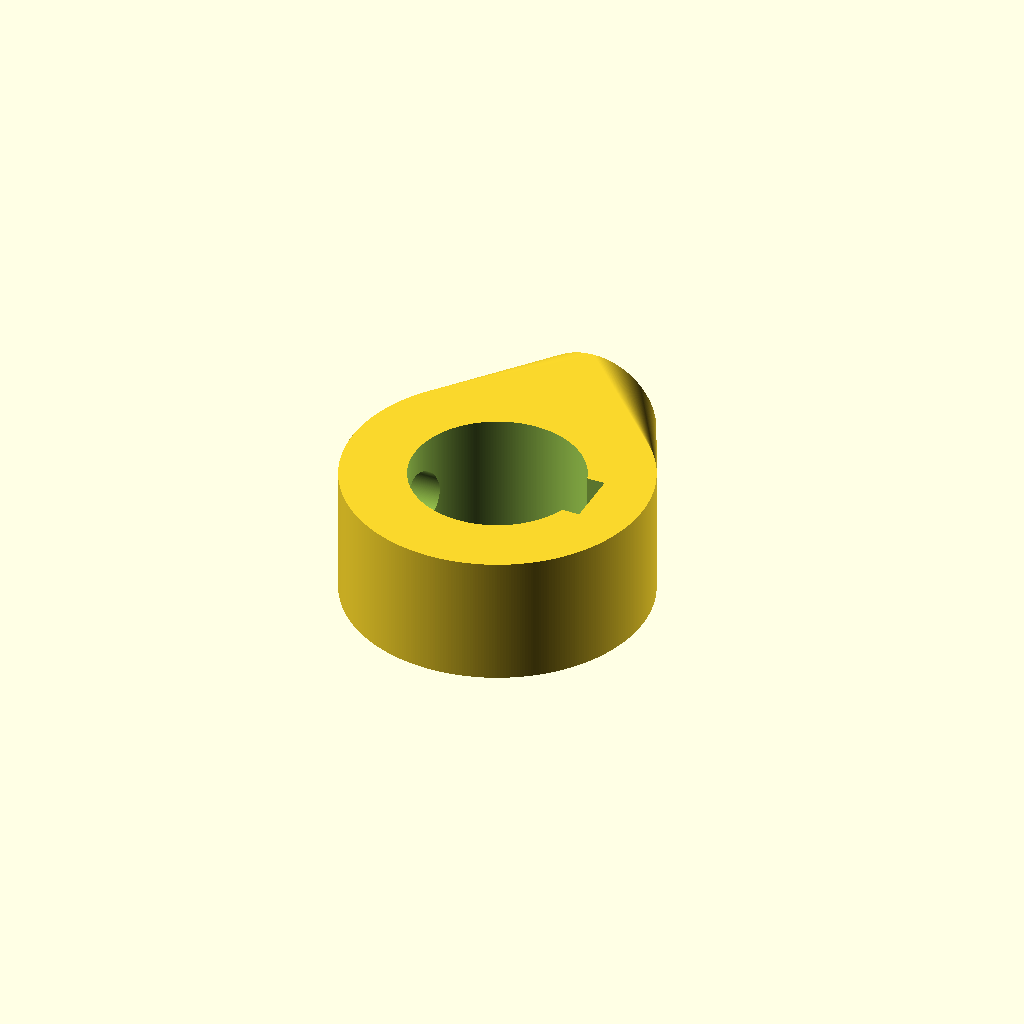
Cell 1 — every parameter at its default value.
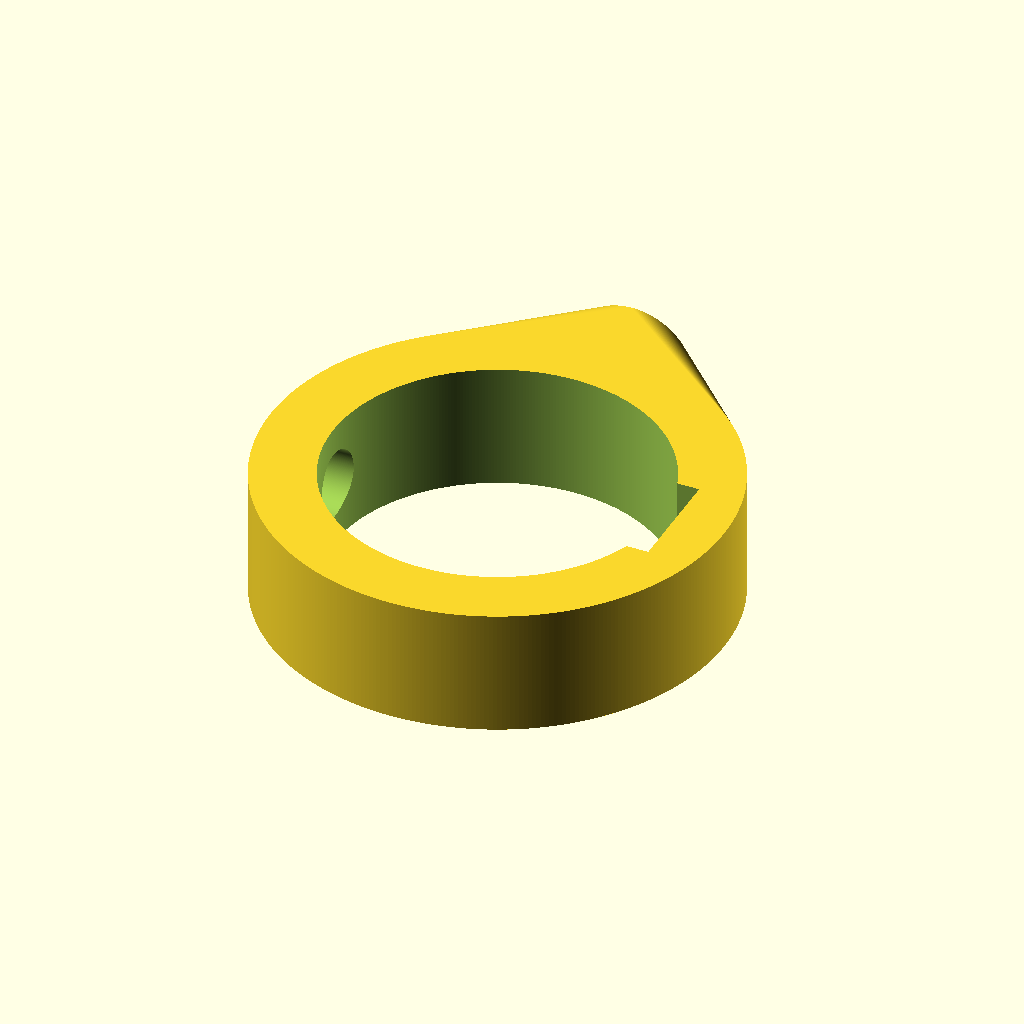
Cell 2: post_diameter = 26.2 (everything else at default).
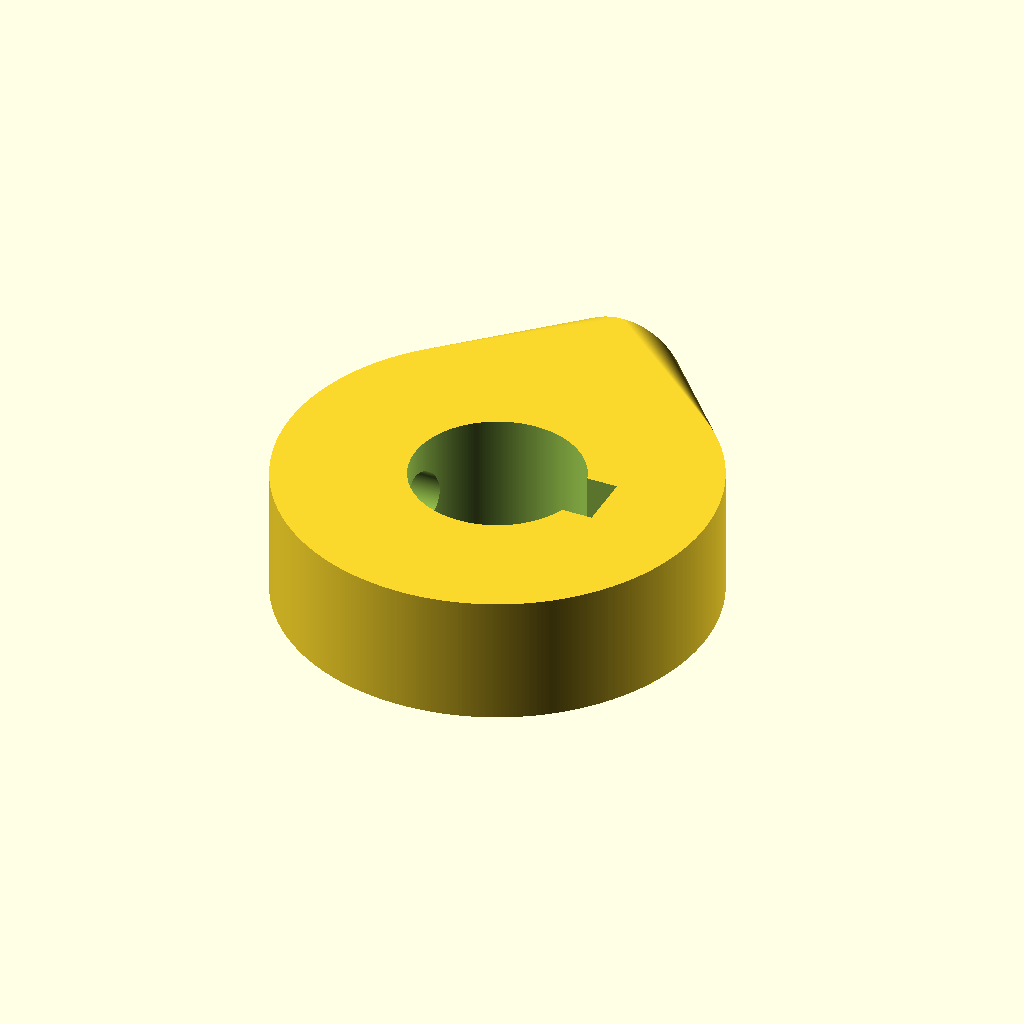
Cell 3 — clamp_wall_thick set to 10, the other parameters unchanged.
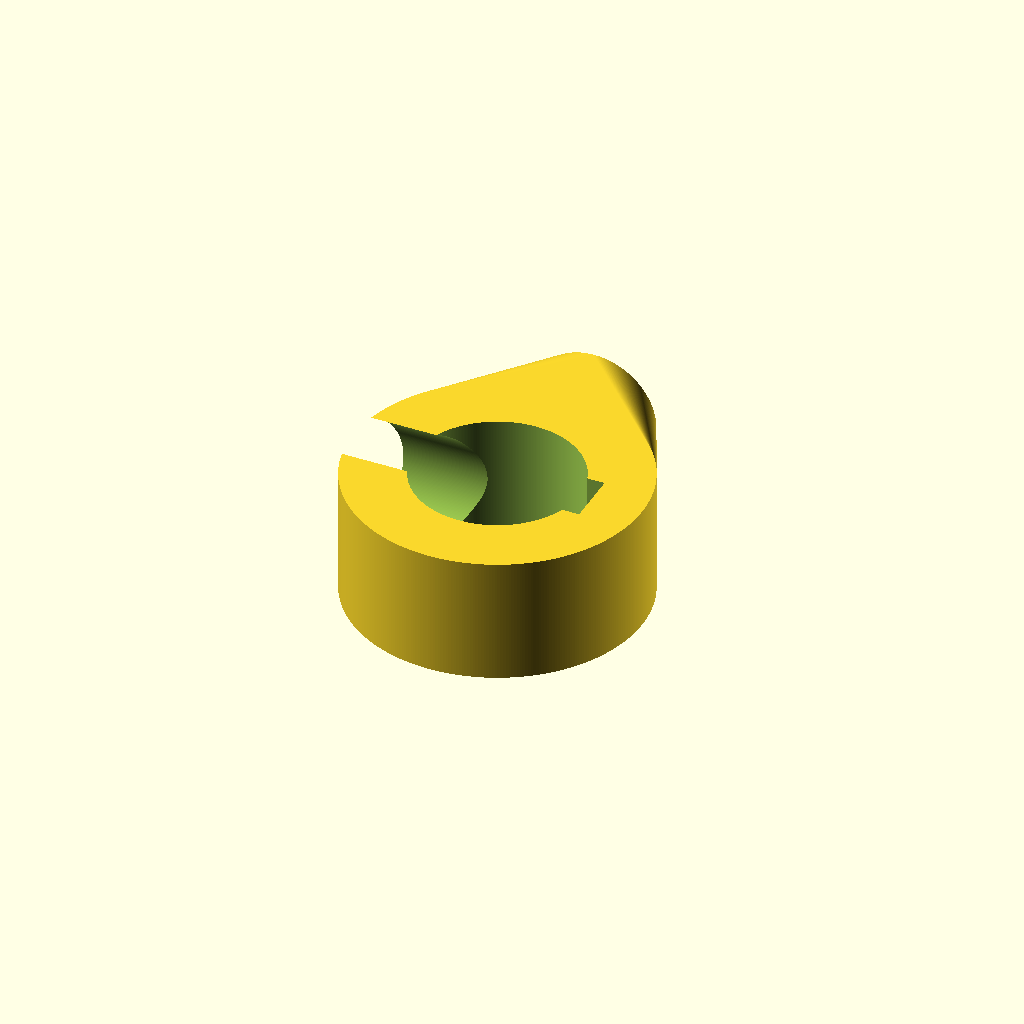
Cell 4 — clamp_screw_diameter set to 11.2, the other parameters unchanged.
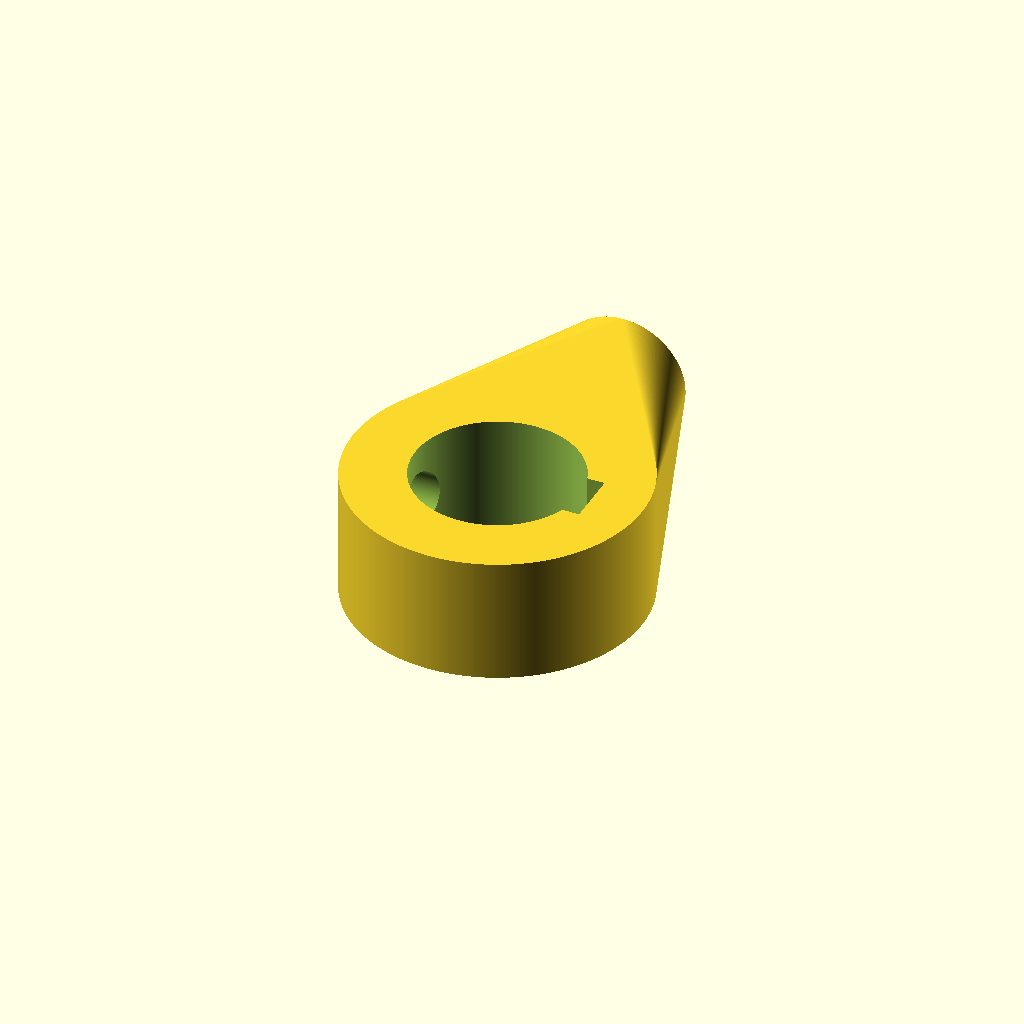
Cell 5: mount_depth = 10 (everything else at default).
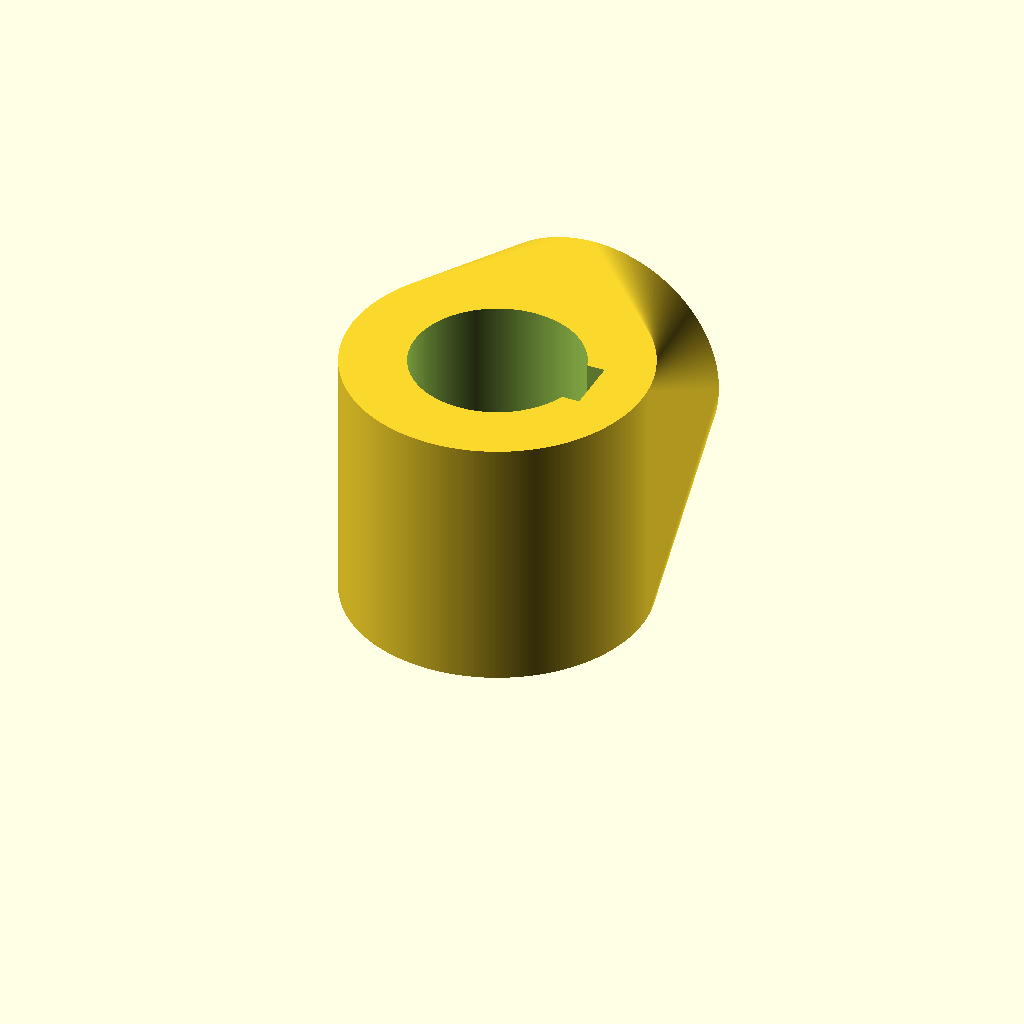
Cell 6 — mount_diameter set to 20, the other parameters unchanged.
One fixed orthographic camera (rotation 55°, 0°, 25°; colour scheme Cornfield) for every cell.
The OpenSCAD source (macos/system/library/openscad/0153_Customizable_90_degree_optical_post_adaptor.scad):
// [FL_INDEX: keywords="openscad, 3d_parametric, Customizable_90_degree_optical_post_adaptor, csg_solid" | COT="Parametric OpenSCAD design from 3DCodeverse"]
// Title: Customizable 90 degree optical post adaptor

//design and code by emanresu (http://www.thingiverse.com/Emanresu)


// preview[view:north west]

//CUSTOMIZER VARIABLES


//post clamp parameters

//What diameter of post will you be clamping?
post_diameter = 13.1;
//How thick do you want the walls of the clamp?
clamp_wall_thick = 5;
//tap hole for clamp retention screw
clamp_screw_diameter = 5.6;


//mount base parameters

//how deep do you want the mount screw hole? 
mount_depth = 5;
//how big around is the top of the post you will be attaching the clamp to?
mount_diameter = 10;
//tap hole for mounting screw, what kind of screw is the post you will attach the clamp to tapped for?
mount_screw_diameter = 3.5;


/* [Hidden] */

//sets the depth/height of the clamp section to be the diameter of the mount base
clamp_height = mount_diameter;

  /////////////
 // Modules //
/////////////


module post_clamp_90() {
	// Generates a 90º post coupling which will screw into the end of one post 
	// and clamp around another oriented perpendicular to the first
	difference() {
		hull() {
			//generates basic shape, a hull of two perpendicular cylinders
			
			//the first cylinder will be "drilled" to fit around a post
			cylinder(r=post_diameter/2+clamp_wall_thick, h=clamp_height, $fn=360, center=true);
			translate([0, post_diameter/2+clamp_wall_thick+mount_depth/2, 0]) {
				//base of clamp that will be "drilled" and tapped
				rotate([90, 0, 0]) {
					cylinder(r=mount_diameter/2, mount_depth, $fn=360,center=true);
				}
			}
		}
		cylinder(r=post_diameter/2, h=clamp_height+1, $fn=360, center=true); //hole for post
		translate([post_diameter/4+clamp_wall_thick/5, 0, 0]) {//generates clamping notch in post hole
			rotate([0, 0, 0]) {
				cube(size=[post_diameter/2, post_diameter/3, clamp_height+1], center=true);//clamping notch
			}
		}
		translate([-(post_diameter/2+clamp_wall_thick+1)/2, 0, 0]) {//clamp screw hole
			rotate([0, 90, 0]) {
				cylinder(r=clamp_screw_diameter/2, h=post_diameter/2+clamp_wall_thick+1, $fn=360, center=true);
			}
		}
		translate([0, post_diameter/2+clamp_wall_thick, 0]) {//mount screw hole
			rotate([-90, 0, 0]) {
				cylinder(r=mount_screw_diameter/2, h=mount_depth+1, $fn=360, center=false);

			}
		}
	}	
}



  //////////////////
 // Control Code //
//////////////////

translate([0, 0, clamp_height/2]) {
	post_clamp_90();
}
Customizer parameters (derived from the source; name, type, default, range or options):
post_diameter: number, default 13.1
clamp_wall_thick: number, default 5
clamp_screw_diameter: number, default 5.6
mount_depth: number, default 5
mount_diameter: number, default 10
mount_screw_diameter: number, default 3.5
